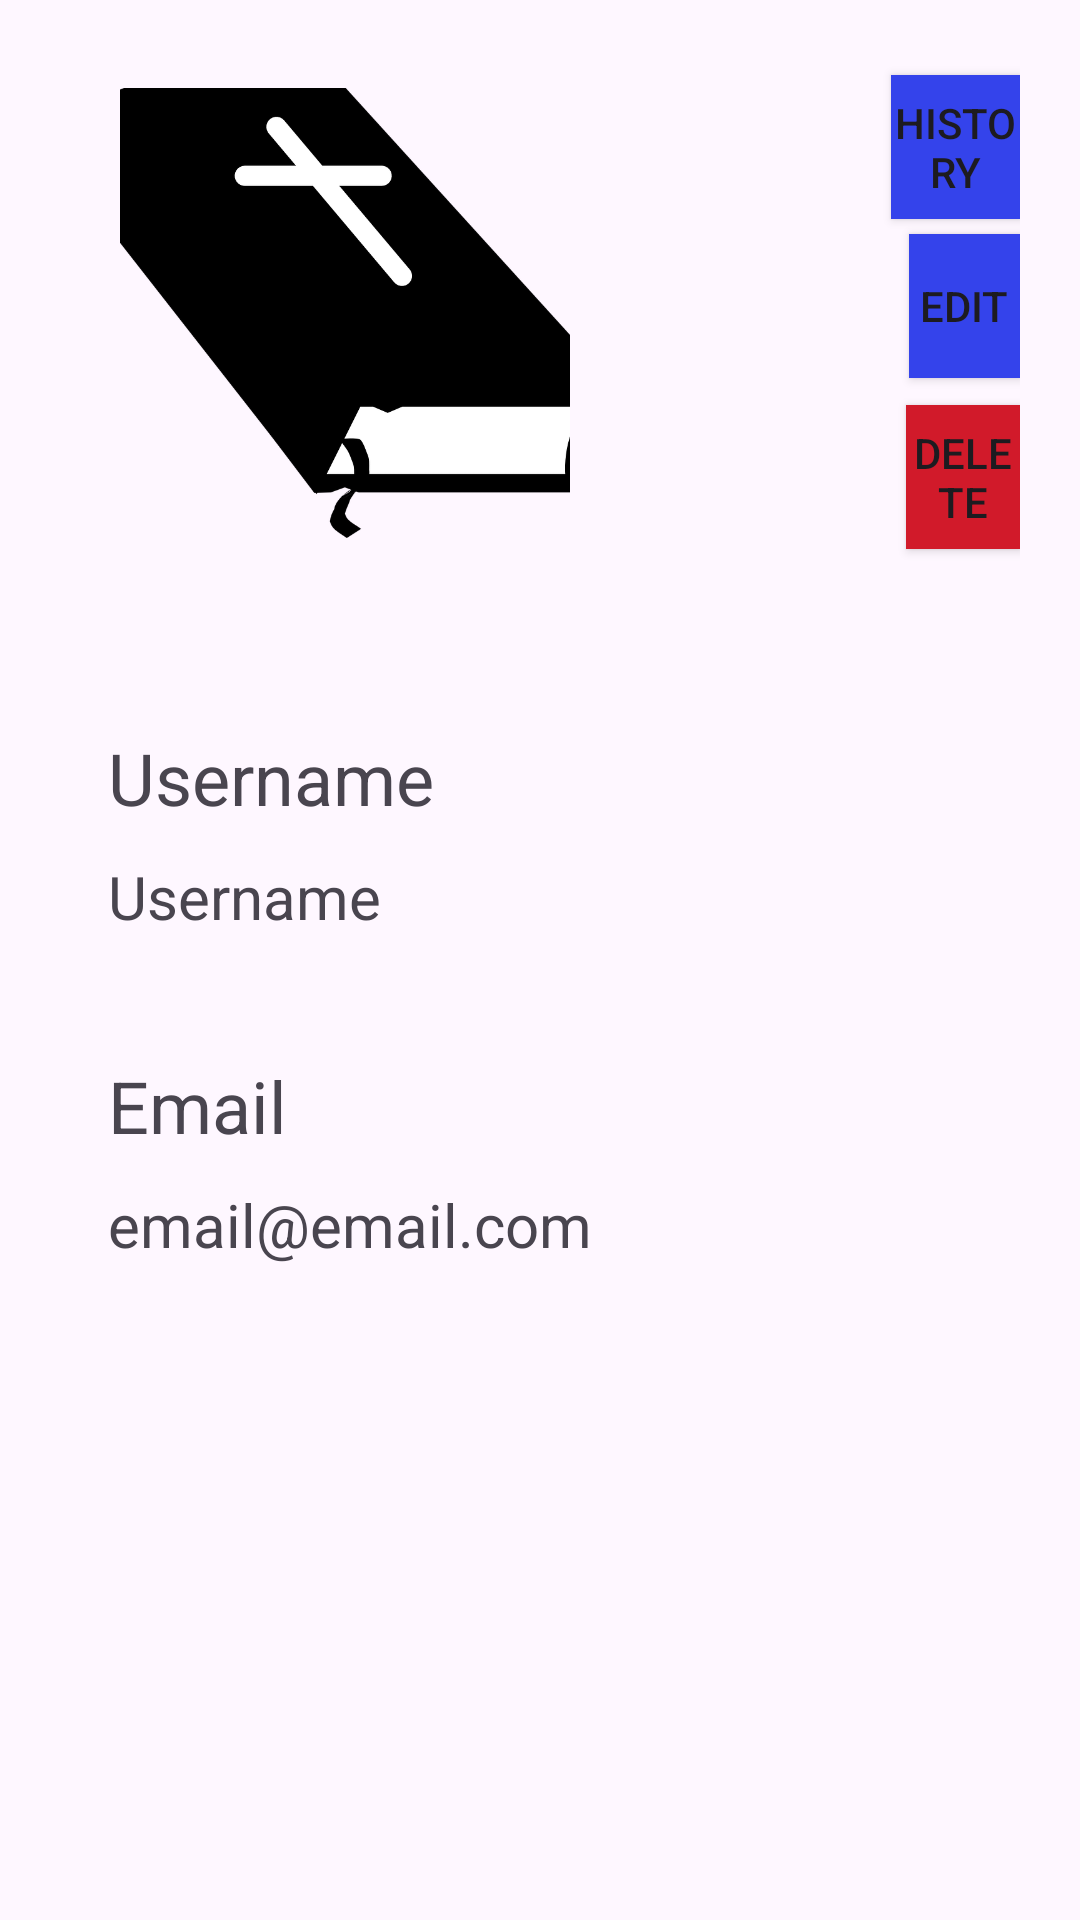

Android layout source for this screen:
<!-- AndroidManifest.xml: application theme Theme.Perpusku -->
<!-- res/layout/activity_rincian_user.xml -->
<?xml version="1.0" encoding="utf-8"?>
<RelativeLayout
    xmlns:android="http://schemas.android.com/apk/res/android"
    android:layout_width="match_parent"
    android:layout_height="match_parent"
    android:padding="20dp">

    



    <ImageView
        android:id="@+id/profile_picture"
        android:layout_width="150dp"
        android:layout_height="150dp"
        android:layout_below="@id/button_view_history"
        android:layout_alignParentStart="true"
        android:layout_marginStart="20dp"
        android:layout_marginTop="-44dp"
        android:contentDescription="PhotoProfile"
        android:scaleType="centerCrop"
        android:src="@drawable/default_book_image" />

    <Button
        android:id="@+id/button_view_history"
        android:layout_width="wrap_content"
        android:layout_height="wrap_content"
        android:layout_marginStart="107dp"
        android:layout_marginTop="5dp"
        android:layout_toEndOf="@+id/profile_picture"
        android:background="@color/blue"
        android:text="History" />

    <Button
        android:id="@+id/button_edit"
        android:layout_width="wrap_content"
        android:layout_height="wrap_content"
        android:layout_below="@+id/button_view_history"
        android:layout_marginStart="113dp"
        android:layout_marginTop="5dp"
        android:layout_toEndOf="@+id/profile_picture"
        android:background="@color/blue"
        android:text="Edit" />

    <Button
        android:id="@+id/button_delete"
        android:layout_width="wrap_content"
        android:layout_height="wrap_content"
        android:layout_below="@+id/button_edit"
        android:layout_marginStart="112dp"
        android:layout_marginTop="9dp"
        android:layout_toEndOf="@+id/profile_picture"
        android:background="@color/red"
        android:text="Delete" />

    <TextView
        android:id="@+id/usernamePengguna"
        android:layout_width="match_parent"
        android:layout_height="wrap_content"
        android:inputType="text"
        android:text="Username"
        android:layout_below="@id/button_delete"
        android:layout_alignParentStart="true"
        android:layout_alignParentEnd="true"
        android:layout_marginStart="16dp"
        android:textSize="24sp"
        android:layout_marginTop="60dp"
        android:layout_marginEnd="16dp"/>

    <TextView
        android:id="@+id/namaPengguna"
        android:layout_width="match_parent"
        android:layout_height="wrap_content"
        android:inputType="text"
        android:text="Username"
        android:layout_below="@id/usernamePengguna"
        android:layout_alignParentStart="true"
        android:layout_alignParentEnd="true"
        android:layout_marginStart="16dp"
        android:layout_marginTop="10dp"
        android:textSize="20sp"
        android:layout_marginEnd="16dp"/>

    <TextView
        android:id="@+id/userEmail"
        android:layout_width="match_parent"
        android:layout_height="wrap_content"
        android:inputType="text"
        android:text="Email"
        android:layout_below="@id/namaPengguna"
        android:layout_alignParentStart="true"
        android:layout_alignParentEnd="true"
        android:layout_marginStart="16dp"
        android:textSize="24sp"
        android:layout_marginTop="40dp"
        android:layout_marginEnd="16dp"/>

    <TextView
        android:id="@+id/emailPengguna"
        android:layout_width="match_parent"
        android:layout_height="wrap_content"
        android:inputType="text"
        android:text="email@email.com"
        android:layout_below="@id/userEmail"
        android:layout_alignParentStart="true"
        android:layout_alignParentEnd="true"
        android:layout_marginStart="16dp"
        android:layout_marginTop="10dp"
        android:textSize="20sp"
        android:layout_marginEnd="16dp"/>
</RelativeLayout>
<!-- resources referenced by this layout -->
<resources>
  <color name="blue">#3443EB</color>
  <color name="red">#D11A2A</color>
  <!-- drawable default_book_image: png bitmap (drawable, 36385 bytes) -->
  <style name="Theme.Perpusku" parent="Base.Theme.Perpusku" />
  <style name="Base.Theme.Perpusku" parent="Theme.Material3.DayNight.NoActionBar">
          
          <item name="colorPrimary">@color/purple_500</item>
          <item name="colorPrimaryVariant">@color/purple_700</item>
          <item name="colorOnPrimary">@color/white</item>
          
          <item name="colorSecondary">@color/teal_200</item>
          <item name="colorSecondaryVariant">@color/teal_700</item>
          <item name="colorOnSecondary">@color/black</item>
          
          <item name="android:statusBarColor" tools:targetApi="l">?attr/colorPrimaryVariant</item>
          
      </style>
  <color name="purple_500">#FF6200EE</color>
  <color name="purple_700">#FF3700B3</color>
  <color name="white">#FFFFFFFF</color>
  <color name="teal_200">#FF03DAC5</color>
  <color name="teal_700">#FF018786</color>
  <color name="black">#FF000000</color>
</resources>
